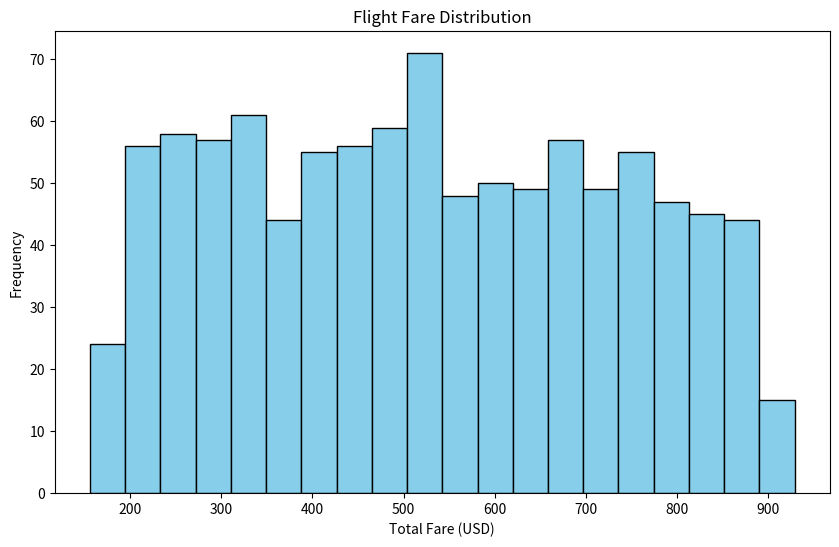

This figure's Python source:
import pandas as pd
import matplotlib.pyplot as plt
import numpy as np

# Create a DataFrame with mock fare data
np.random.seed(42)

# Generating random data for demonstration
num_flights = 1000
fare_classes = ['Economy', 'Business', 'First Class']

fare_df = pd.DataFrame({
    'flight_id': np.arange(1, num_flights + 1),
    'fare_class': np.random.choice(fare_classes, num_flights),
    'base_fare': np.random.randint(100, 800, num_flights),
    'baggage_fee': np.random.randint(20, 100, num_flights),
    'meal_fee': np.random.randint(10, 50, num_flights),
    'total_fare': 0  # Placeholder for total fare, will be calculated later
})

# Calculate total fare based on base fare, baggage fee, and meal fee
fare_df['total_fare'] = fare_df['base_fare'] + fare_df['baggage_fee'] + fare_df['meal_fee']

# Assuming fare_df has a 'total_fare' column
plt.figure(figsize=(10, 6))
plt.hist(fare_df['total_fare'], bins=20, color='skyblue', edgecolor='black')
plt.title('Flight Fare Distribution')
plt.xlabel('Total Fare (USD)')
plt.ylabel('Frequency')
plt.show()
